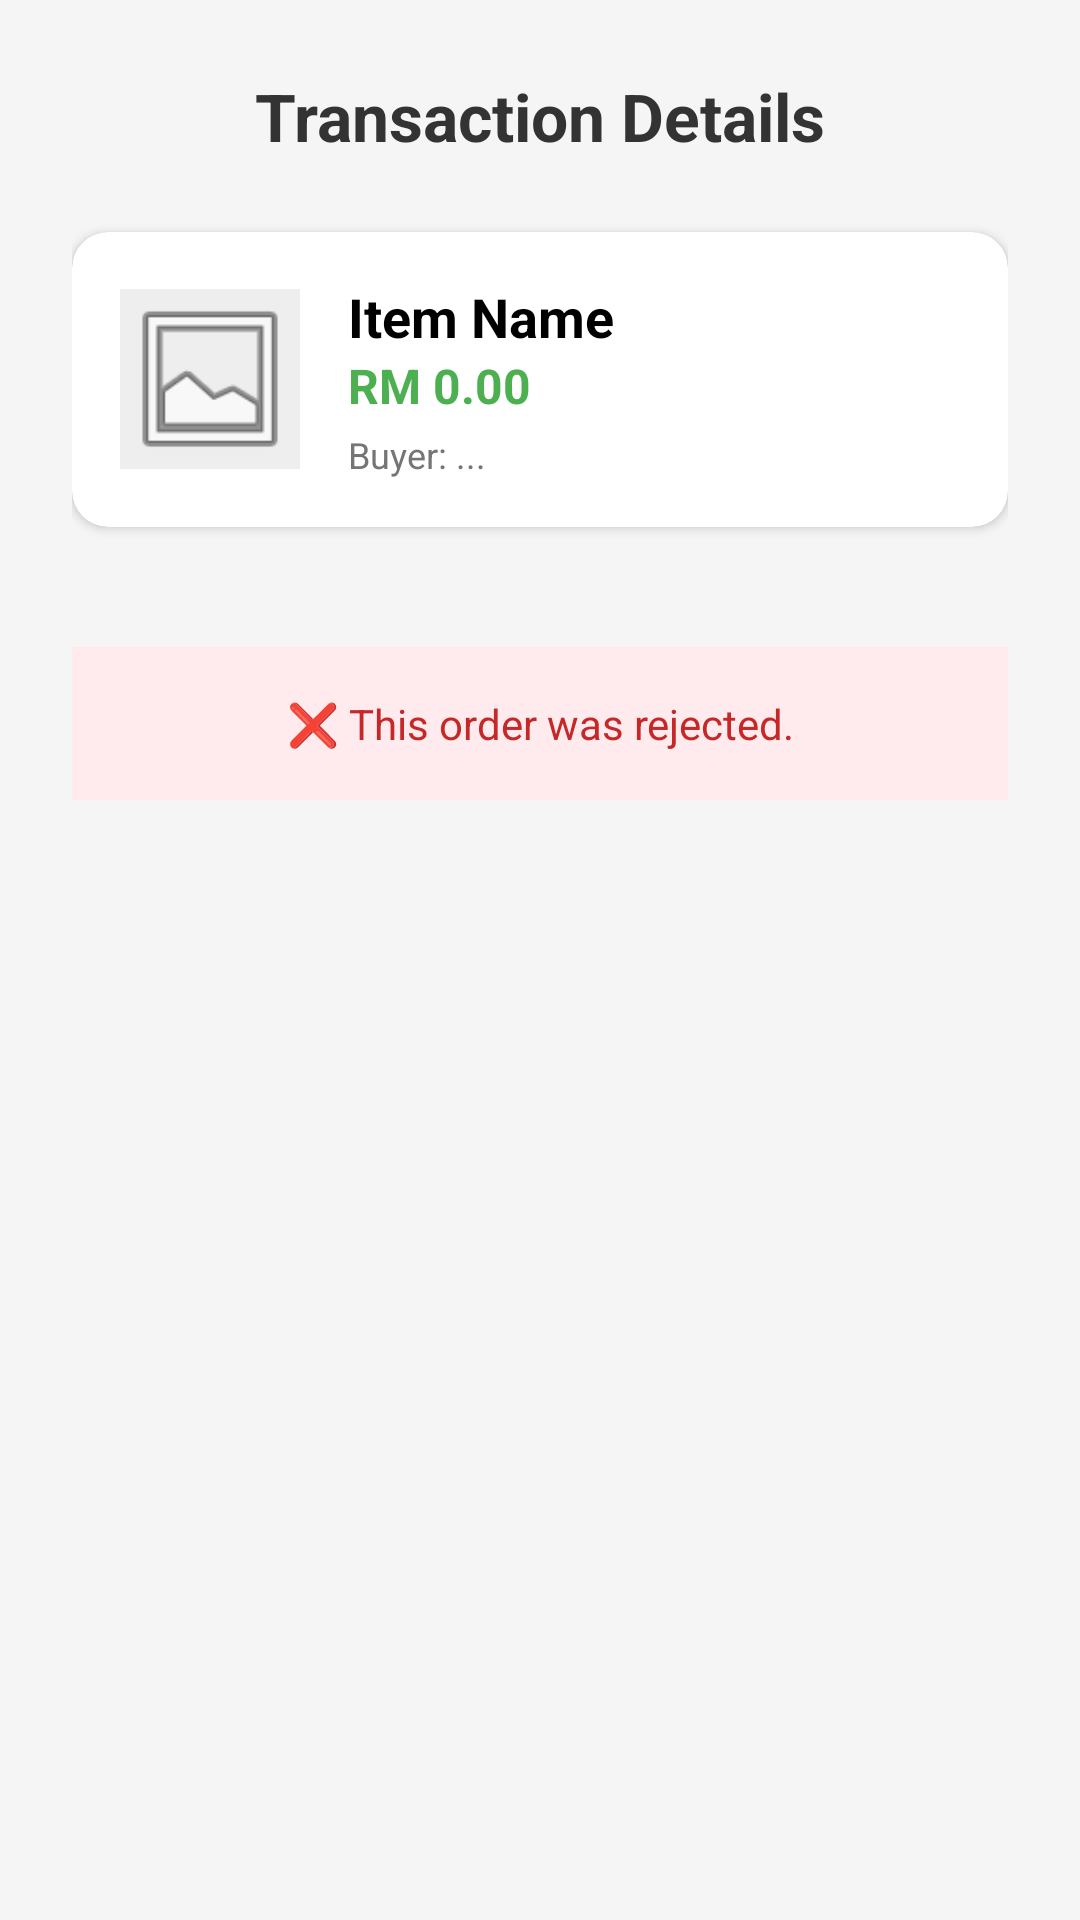

This screen was rendered from an Android layout file. Write that file and the resources it references.
<!-- AndroidManifest.xml: application theme Theme.UiTMeDown -->
<!-- res/layout/activity_transaction_detail.xml -->
<?xml version="1.0" encoding="utf-8"?>
<ScrollView xmlns:android="http://schemas.android.com/apk/res/android"
    xmlns:tools="http://schemas.android.com/tools"
    xmlns:app="http://schemas.android.com/apk/res-auto"
    android:id="@+id/main"
    android:layout_width="match_parent"
    android:layout_height="match_parent"
    android:background="#F5F5F5">

    <LinearLayout
        android:layout_width="match_parent"
        android:layout_height="wrap_content"
        android:orientation="vertical"
        android:padding="24dp"
        android:gravity="center_horizontal">

        <TextView
            android:id="@+id/tvHeaderStatus"
            android:layout_width="wrap_content"
            android:layout_height="wrap_content"
            android:text="Transaction Details"
            android:textSize="22sp"
            android:textStyle="bold"
            android:textColor="#333333"
            android:layout_marginBottom="24dp"/>

        <androidx.cardview.widget.CardView
            android:layout_width="match_parent"
            android:layout_height="wrap_content"
            android:layout_marginBottom="24dp"
            app:cardCornerRadius="12dp"
            android:elevation="4dp">

            <LinearLayout
                android:layout_width="match_parent"
                android:layout_height="wrap_content"
                android:orientation="horizontal"
                android:gravity="center_vertical"
                android:padding="16dp">

                <ImageView
                    android:id="@+id/imgItemImage"
                    android:layout_width="60dp"
                    android:layout_height="60dp"
                    android:src="@android:drawable/ic_menu_gallery"
                    android:scaleType="centerCrop"
                    android:background="#EEEEEE"/>
                <LinearLayout
                    android:layout_width="0dp"
                    android:layout_height="wrap_content"
                    android:layout_weight="1"
                    android:layout_marginStart="16dp"
                    android:orientation="vertical">

                    <TextView
                        android:id="@+id/tvItemTitle"
                        android:layout_width="wrap_content"
                        android:layout_height="wrap_content"
                        android:text="Item Name"
                        android:textSize="18sp"
                        android:textStyle="bold"
                        android:textColor="#000000"/>

                    <TextView
                        android:id="@+id/tvItemPrice"
                        android:layout_width="wrap_content"
                        android:layout_height="wrap_content"
                        android:text="RM 0.00"
                        android:textColor="#4CAF50"
                        android:textSize="16sp"
                        android:textStyle="bold"/>

                    <TextView
                        android:id="@+id/tvOtherPartyName"
                        android:layout_width="wrap_content"
                        android:layout_height="wrap_content"
                        android:text="Buyer: ..."
                        android:textSize="12sp"
                        android:textColor="#757575"
                        android:layout_marginTop="4dp"/>
                </LinearLayout>

                <ImageButton
                    android:id="@+id/btnWhatsApp"
                    android:layout_width="48dp"
                    android:layout_height="48dp"
                    android:background="?attr/selectableItemBackgroundBorderless"
                    android:src="@drawable/baseline_whatsapp_24"
                    app:tint="#25D366"
                    android:scaleType="centerInside"/>

            </LinearLayout>
        </androidx.cardview.widget.CardView>

        <LinearLayout
            android:id="@+id/layoutSellerActions"
            android:layout_width="match_parent"
            android:layout_height="wrap_content"
            android:background="#FFFFFF"
            android:elevation="2dp"
            android:orientation="vertical"
            android:padding="16dp"
            android:visibility="gone">

            <TextView
                android:layout_width="wrap_content"
                android:layout_height="wrap_content"
                android:layout_marginBottom="12dp"
                android:text="Accept this Order?"
                android:textColor="#FF6200"
                android:textStyle="bold" />

            <EditText
                android:id="@+id/edtMeetupLocation"
                android:layout_width="match_parent"
                android:layout_height="wrap_content"
                android:hint="Where to meet? (e.g. Library)"
                android:inputType="textCapSentences"
                android:minHeight="48dp" />

            <EditText
                android:id="@+id/edtSellerNote"
                android:layout_width="match_parent"
                android:layout_height="wrap_content"
                android:layout_marginTop="8dp"
                android:hint="Message (e.g. Free at 2pm)"
                android:inputType="textCapSentences"
                android:minHeight="48dp" />

            <LinearLayout
                android:layout_width="match_parent"
                android:layout_height="wrap_content"
                android:layout_marginTop="16dp"
                android:gravity="end"
                android:orientation="horizontal">

                <Button
                    android:id="@+id/btnReject"
                    android:layout_width="wrap_content"
                    android:layout_height="wrap_content"
                    android:layout_marginEnd="8dp"
                    android:backgroundTint="#F44336"
                    android:text="Reject"
                    android:textColor="#FFFFFF" />

                <Button
                    android:id="@+id/btnAccept"
                    android:layout_width="wrap_content"
                    android:layout_height="wrap_content"
                    android:backgroundTint="#4CAF50"
                    android:text="Accept"
                    android:textColor="#FFFFFF" />
            </LinearLayout>
        </LinearLayout>

        <LinearLayout
            android:id="@+id/layoutMeetingInfo"
            android:layout_width="match_parent"
            android:layout_height="wrap_content"
            android:layout_marginTop="16dp"
            android:background="#E8F5E9"
            android:orientation="vertical"
            android:padding="16dp"
            android:visibility="gone">

            <TextView
                android:layout_width="wrap_content"
                android:layout_height="wrap_content"
                android:layout_marginBottom="8dp"
                android:text="✅ Order Accepted"
                android:textColor="#2E7D32"
                android:textSize="16sp"
                android:textStyle="bold" />

            <TextView
                android:id="@+id/tvMeetupLoc"
                android:layout_width="wrap_content"
                android:layout_height="wrap_content"
                android:text="Location: -"
                android:textColor="#000000" />

            <TextView
                android:id="@+id/tvSellerNote"
                android:layout_width="wrap_content"
                android:layout_height="wrap_content"
                android:layout_marginTop="4dp"
                android:text="Note: -"
                android:textColor="#555555" />
        </LinearLayout>

        <TextView
            android:id="@+id/tvRejectedNotice"
            android:layout_width="match_parent"
            android:layout_height="wrap_content"
            android:layout_marginTop="16dp"
            android:background="#FFEBEE"
            android:padding="16dp"
            android:text="❌ This order was rejected."
            android:textAlignment="center"
            android:textColor="#C62828" />

    </LinearLayout>
</ScrollView>
<!-- resources referenced by this layout -->
<resources>
  <style name="Theme.UiTMeDown" parent="Base.Theme.UiTMeDown" />
  <style name="Base.Theme.UiTMeDown" parent="Theme.Material3.DayNight.NoActionBar">
          
          
      </style>
</resources>
